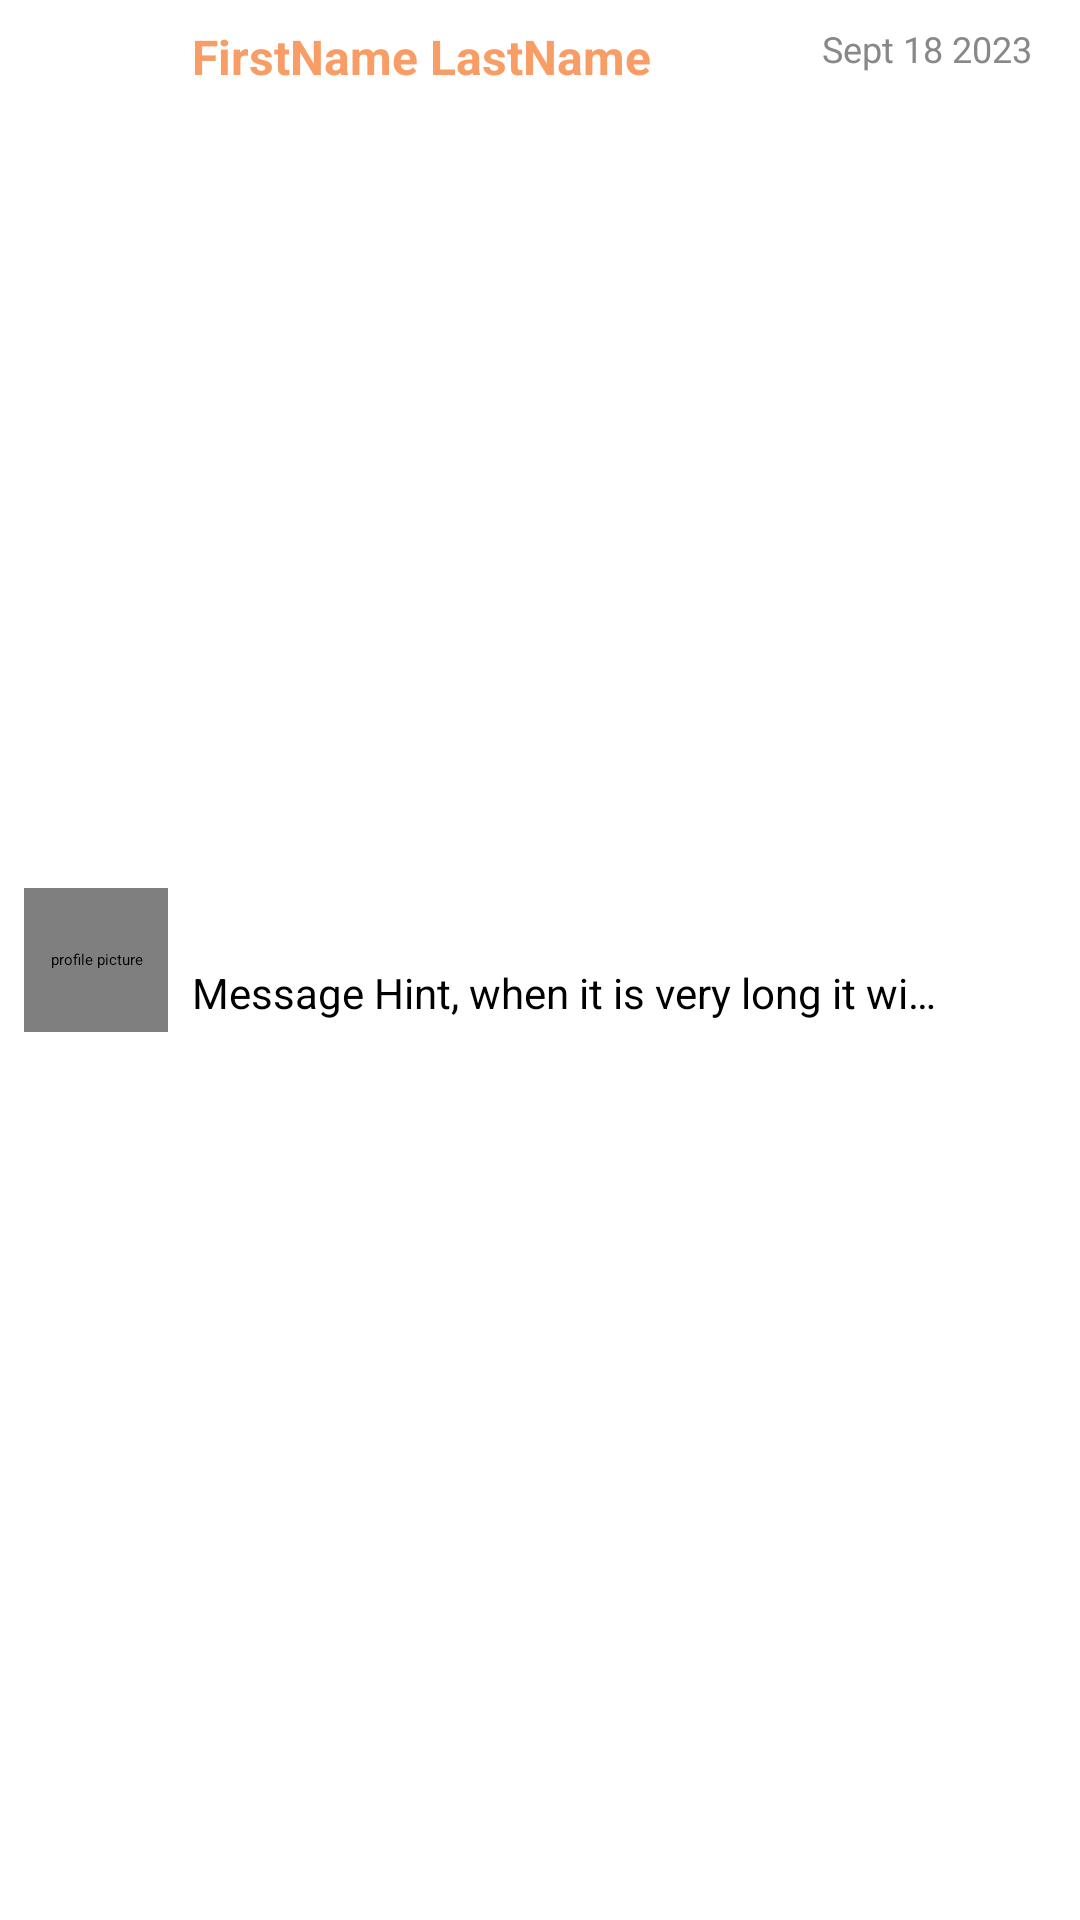

Write the Android layout XML for this screen, with the resource values it uses.
<!-- AndroidManifest.xml: application theme Theme.SFULounge -->
<!-- res/layout/chat_room_list_view_item.xml -->
<?xml version="1.0" encoding="utf-8"?>
<androidx.constraintlayout.widget.ConstraintLayout
    xmlns:android="http://schemas.android.com/apk/res/android"
    xmlns:app="http://schemas.android.com/apk/res-auto"
    xmlns:tools="http://schemas.android.com/tools"
    android:layout_width="match_parent"
    android:layout_height="wrap_content"
    android:padding="8dp"
    tools:ignore="MissingClass">

    <de.hdodenhof.circleimageview.CircleImageView
        android:id="@+id/image"
        android:layout_width="48dp"
        android:layout_height="48dp"
        app:layout_constraintStart_toStartOf="parent"
        app:layout_constraintTop_toTopOf="parent"
        app:layout_constraintBottom_toBottomOf="parent"
        android:src="@drawable/baseline_person_24"
        app:layout_constraintDimensionRatio="1:1"
        android:contentDescription="@string/content_description_profile_picture"
        android:layout_marginEnd="8dp"/>

    <TextView
        android:id="@+id/name"
        android:layout_width="0dp"
        android:layout_height="wrap_content"
        app:layout_constraintStart_toEndOf="@id/image"
        app:layout_constraintTop_toTopOf="parent"
        android:textSize="16sp"
        android:text="FirstName LastName"
        android:paddingStart="8dp"
        android:textColor="@color/button_orange"
        android:textStyle="bold"/>

    <TextView
        android:id="@+id/message"
        android:layout_width="0dp"
        android:layout_height="wrap_content"
        app:layout_constraintStart_toEndOf="@id/image"
        app:layout_constraintTop_toBottomOf="@id/name"
        app:layout_constraintBottom_toBottomOf="parent"
        android:text="Message Hint, when it is very long it will crop and stay on a single line"
        app:layout_constraintWidth_percent="0.75"
        android:paddingStart="8dp"
        android:textSize="14sp"
        android:ellipsize="end"
        android:maxLines="1"/>

    <TextView
        android:id="@+id/time"
        android:layout_width="wrap_content"
        android:layout_height="wrap_content"
        app:layout_constraintEnd_toEndOf="parent"
        app:layout_constraintTop_toTopOf="parent"
        android:textSize="12sp"
        android:textColor="#888888"
        android:text="Sept 18 2023"
        android:paddingRight="8dp"/>

</androidx.constraintlayout.widget.ConstraintLayout>
<!-- resources referenced by this layout -->
<resources>
  <color name="button_orange">#f79d65</color>
  <string name="content_description_profile_picture">profile picture</string>
  <style name="Theme.SFULounge" parent="Theme.MaterialComponents.DayNight.DarkActionBar">
          
          <item name="colorPrimary">@color/button_orange</item>
          <item name="colorPrimaryVariant">@color/button_orange</item>
          <item name="colorOnPrimary">@color/white</item>
          
          <item name="colorSecondary">@color/teal_200</item>
          <item name="colorSecondaryVariant">@color/teal_700</item>
          <item name="colorOnSecondary">@color/black</item>
          
          <item name="android:statusBarColor">@color/button_orange</item>
          
          <item name="android:screenOrientation">portrait</item>
      </style>
  <color name="white">#FFFFFFFF</color>
  <color name="teal_200">#FF03DAC5</color>
  <color name="teal_700">#FF018786</color>
  <color name="black">#FF000000</color>
</resources>
